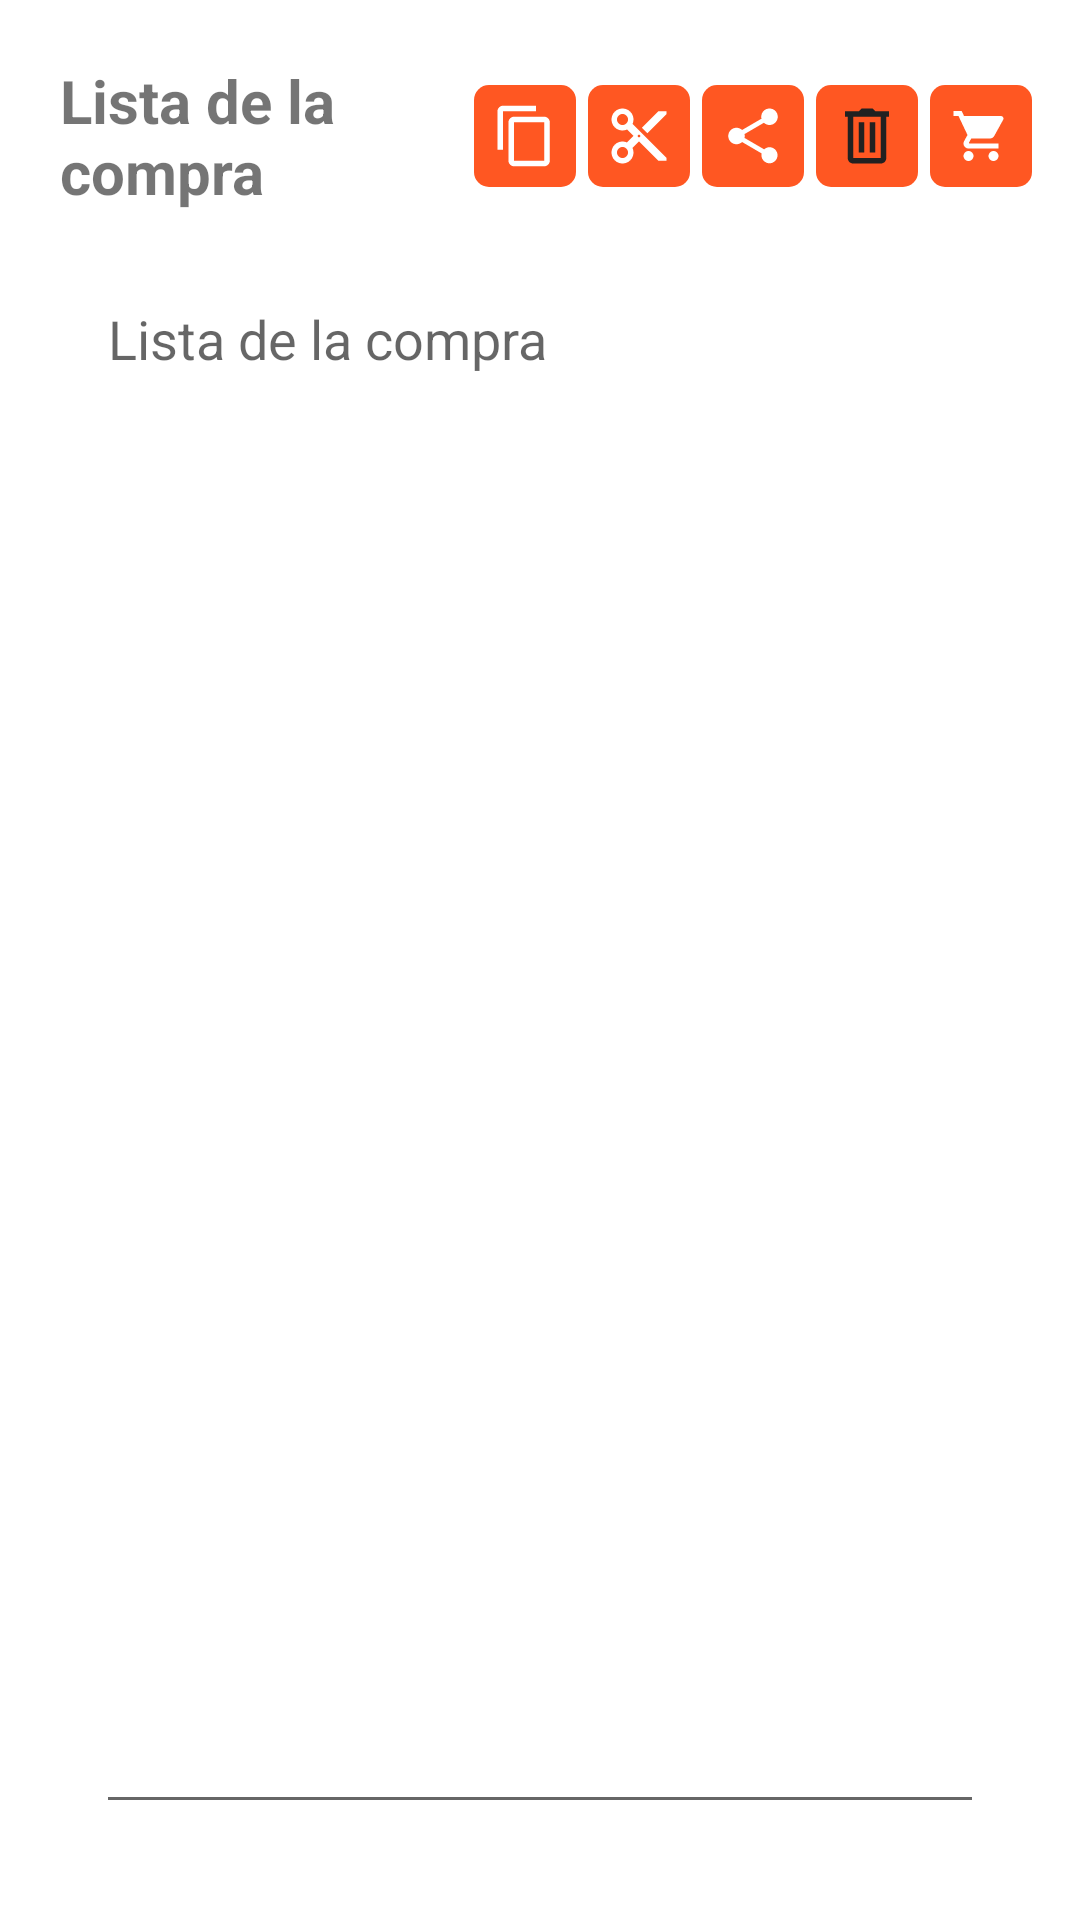

The Android layout XML behind this screen, and the referenced resources:
<!-- AndroidManifest.xml: application theme Theme.RecetApp -->
<!-- res/layout/fragment_lista_compra.xml -->
<LinearLayout xmlns:android="http://schemas.android.com/apk/res/android"
    xmlns:tools="http://schemas.android.com/tools"
    android:layout_width="match_parent"
    android:layout_height="match_parent"
    android:orientation="vertical"
    android:padding="16dp"
    tools:context=".fragments.ListaCompraFragment">

    <LinearLayout
        android:id="@+id/titleLL"
        android:layout_width="match_parent"
        android:layout_height="wrap_content"
        android:orientation="horizontal"
        android:gravity="center_vertical"
        android:baselineAligned="false"
        tools:ignore="RtlSymmetry">

        <TextView
            android:layout_width="0dp"
            android:layout_weight="1"
            android:layout_height="wrap_content"
            android:layout_gravity="center_vertical"
            android:padding="4dp"
            android:text="@string/lista_compra"
            android:textSize="20sp"
            android:textStyle="bold" />

        <LinearLayout
            android:layout_width="wrap_content"
            android:layout_height="wrap_content"
            android:gravity="center|end"
            android:orientation="horizontal"
            android:baselineAligned="false">

            <ImageButton
                android:id="@+id/btnCopiar"
                android:layout_width="34dp"
                android:layout_height="34dp"
                android:layout_marginEnd="4dp"
                android:background="@drawable/boton_redondo"
                android:src="@drawable/ic_baseline_content_copy_24"
                android:scaleType="centerInside"
                android:padding="6dp"
                android:contentDescription="@string/copiar_lista_compra"
                tools:ignore="SpeakableTextPresentCheck" />

            <ImageButton
                android:id="@+id/btnCortar"
                android:layout_width="34dp"
                android:layout_height="34dp"
                android:layout_marginEnd="4dp"
                android:background="@drawable/boton_redondo"
                android:src="@drawable/ic_baseline_content_cut_24"
                android:scaleType="centerInside"
                android:padding="6dp"
                android:contentDescription="@string/cortar_lista_compra"
                tools:ignore="SpeakableTextPresentCheck" />

            <ImageButton
                android:id="@+id/btnCompartir"
                android:layout_width="34dp"
                android:layout_height="34dp"
                android:layout_marginEnd="4dp"
                android:background="@drawable/boton_redondo"
                android:src="@drawable/ic_baseline_share_24"
                android:scaleType="centerInside"
                android:padding="6dp"
                android:contentDescription="@string/compartir_lista_compra"
                tools:ignore="SpeakableTextPresentCheck" />

            <ImageButton
                android:id="@+id/btnBorrar"
                android:layout_width="34dp"
                android:layout_height="34dp"
                android:layout_marginEnd="4dp"
                android:background="@drawable/boton_redondo"
                android:src="@drawable/ic_baseline_delete_24"
                android:scaleType="centerInside"
                android:padding="6dp"
                android:contentDescription="@string/borrar_lista_compra"
                tools:ignore="SpeakableTextPresentCheck" />

            <ImageButton
                android:id="@+id/btnActualizar"
                android:layout_width="34dp"
                android:layout_height="34dp"
                android:background="@drawable/boton_redondo"
                android:src="@drawable/baseline_shopping_cart_24"
                android:scaleType="centerInside"
                android:padding="6dp"
                android:contentDescription="@string/actualizar_recetas"
                tools:ignore="SpeakableTextPresentCheck" />
        </LinearLayout>

    </LinearLayout>

    <EditText
        android:id="@+id/editText"
        android:layout_width="match_parent"
        android:layout_height="match_parent"
        android:layout_gravity="top|start"
        android:layout_marginStart="16dp"
        android:layout_marginTop="16dp"
        android:layout_marginEnd="16dp"
        android:layout_marginBottom="16dp"
        android:gravity="top|start"
        android:hint="@string/lista_compra"
        android:importantForAutofill="no"
        android:inputType="textMultiLine"
        tools:ignore="VisualLintTextFieldSize,DuplicateSpeakableTextCheck" />

</LinearLayout>
<!-- resources referenced by this layout -->
<resources>
  <!-- drawable baseline_shopping_cart_24 (drawable) -->
  <vector xmlns:android="http://schemas.android.com/apk/res/android" android:height="20dp" android:tint="#FFFFFF" android:viewportHeight="24" android:viewportWidth="24" android:width="20dp">
        
      <path android:fillColor="@android:color/white" android:pathData="M7,18c-1.1,0 -1.99,0.9 -1.99,2S5.9,22 7,22s2,-0.9 2,-2 -0.9,-2 -2,-2zM1,2v2h2l3.6,7.59 -1.35,2.45c-0.16,0.28 -0.25,0.61 -0.25,0.96 0,1.1 0.9,2 2,2h12v-2L7.42,15c-0.14,0 -0.25,-0.11 -0.25,-0.25l0.03,-0.12 0.9,-1.63h7.45c0.75,0 1.41,-0.41 1.75,-1.03l3.58,-6.49c0.08,-0.14 0.12,-0.31 0.12,-0.48 0,-0.55 -0.45,-1 -1,-1L5.21,4l-0.94,-2L1,2zM17,18c-1.1,0 -1.99,0.9 -1.99,2s0.89,2 1.99,2 2,-0.9 2,-2 -0.9,-2 -2,-2z"/>
      
  </vector>
  <!-- drawable boton_redondo (drawable) -->
  <shape xmlns:android="http://schemas.android.com/apk/res/android">
      <solid android:color="@color/colorPrimary" /> 
      <corners android:radius="5dp" /> 
  </shape>
  <!-- drawable ic_baseline_content_copy_24 (drawable) -->
  <vector xmlns:android="http://schemas.android.com/apk/res/android"
      android:width="24dp"
      android:height="24dp"
      android:viewportWidth="24"
      android:viewportHeight="24"
      android:tint="#FFFFFF">
    <path
        android:fillColor="@android:color/white"
        android:pathData="M16,1H4c-1.1,0 -2,0.9 -2,2v14h2V3h12V1zM19,5H8c-1.1,0 -2,0.9 -2,2v14c0,1.1 0.9,2 2,2h11c1.1,0 2,-0.9 2,-2V7c0,-1.1 -0.9,-2 -2,-2zM19,21H8V7h11v14z"/>
  </vector>
  <!-- drawable ic_baseline_delete_24 (drawable) -->
  <vector xmlns:android="http://schemas.android.com/apk/res/android"
      android:width="30dp"
      android:height="30dp"
      android:viewportWidth="24.0"
      android:viewportHeight="24.0">
  
      <path
          android:fillColor="@color/colorIcono"
          android:pathData="M 10 2 L 9 3 L 4 3 L 4 5 L 5 5 L 5 20 C 5 20.522222 5.1913289 21.05461 5.5683594 21.431641 C 5.9453899 21.808671 6.4777778 22 7 22 L 17 22 C 17.522222 22 18.05461 21.808671 18.431641 21.431641 C 18.808671 21.05461 19 20.522222 19 20 L 19 5 L 20 5 L 20 3 L 15 3 L 14 2 L 10 2 z M 7 5 L 17 5 L 17 20 L 7 20 L 7 5 z M 9 7 L 9 18 L 11 18 L 11 7 L 9 7 z M 13 7 L 13 18 L 15 18 L 15 7 L 13 7 z" />
  
  </vector>
  <string name="actualizar_recetas">Actualizar recetas</string>
  <string name="borrar_lista_compra">Borrar lista</string>
  <string name="compartir_lista_compra">Compartir lista</string>
  <string name="copiar_lista_compra">Copiar lista</string>
  <string name="cortar_lista_compra">Cortar lista</string>
  <string name="lista_compra">Lista de la compra</string>
  <style name="Theme.RecetApp" parent="Theme.MaterialComponents.DayNight.DarkActionBar">
          
          <item name="colorPrimary">@color/purple_500</item>
          <item name="colorPrimaryVariant">@color/purple_700</item>
          <item name="colorOnPrimary">@color/white</item>
          
          <item name="colorSecondary">@color/teal_200</item>
          <item name="colorSecondaryVariant">@color/teal_700</item>
          <item name="colorOnSecondary">@color/black</item>
          
          <item name="android:statusBarColor">?attr/colorPrimaryVariant</item>
          
      </style>
  <color name="colorPrimary">#FF5722</color>
  <color name="colorIcono">#212121</color>
  <!-- not gathered from this repository: default colours our renderer supplied (Android Studio template values) -->
  <color name="purple_500">#FF6200EE</color>
  <color name="purple_700">#FF3700B3</color>
  <color name="teal_200">#FF03DAC5</color>
  <color name="teal_700">#FF018786</color>
  <color name="black">#FF000000</color>
  <color name="white">#FFFFFFFF</color>
</resources>
